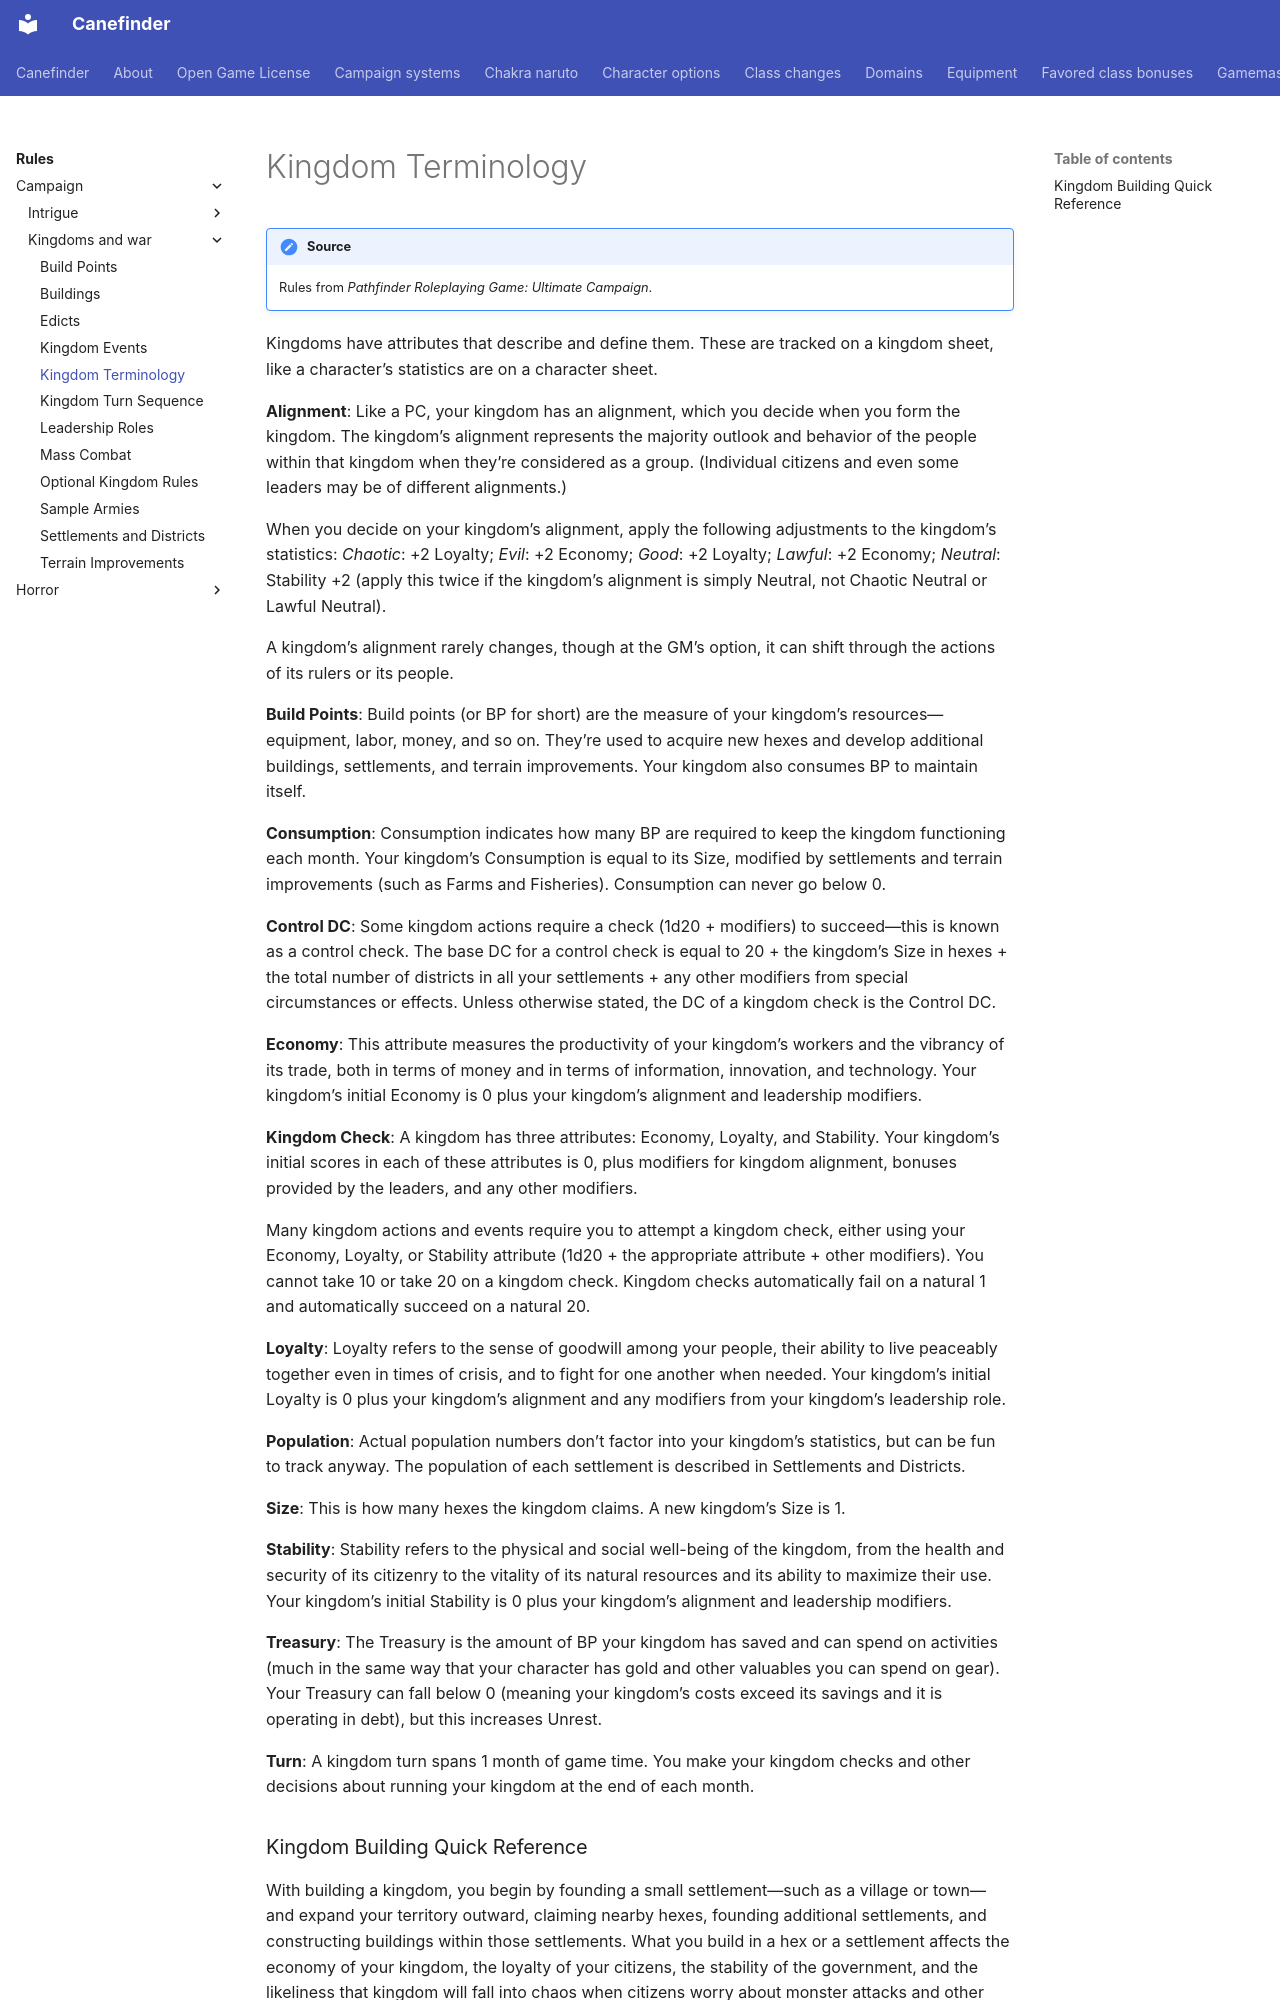

repository: canefinderhouserules/Canefinderhouserules · page: rules/campaign/kingdoms-and-war/kingdom-terminology/index.html · generator: mkdocs

# Kingdom Terminology

!!! note "Source"
    Rules from *Pathfinder Roleplaying Game: Ultimate Campaign*.

Kingdoms have attributes that describe and define them. These are tracked on a kingdom sheet, like a character’s statistics are on a character sheet.

**Alignment**: Like a PC, your kingdom has an alignment, which you decide when you form the kingdom. The kingdom’s alignment represents the majority outlook and behavior of the people within that kingdom when they’re considered as a group. (Individual citizens and even some leaders may be of different alignments.)

When you decide on your kingdom’s alignment, apply the following adjustments to the kingdom’s statistics: *Chaotic*: +2 Loyalty; *Evil*: +2 Economy; *Good*: +2 Loyalty; *Lawful*: +2 Economy; *Neutral*: Stability +2 (apply this twice if the kingdom’s alignment is simply Neutral, not Chaotic Neutral or Lawful Neutral).

A kingdom’s alignment rarely changes, though at the GM’s option, it can shift through the actions of its rulers or its people.

**Build Points**: Build points (or BP for short) are the measure of your kingdom’s resources—equipment, labor, money, and so on. They’re used to acquire new hexes and develop additional buildings, settlements, and terrain improvements. Your kingdom also consumes BP to maintain itself.

**Consumption**: Consumption indicates how many BP are required to keep the kingdom functioning each month. Your kingdom’s Consumption is equal to its Size, modified by settlements and terrain improvements (such as Farms and Fisheries). Consumption can never go below 0.

**Control DC**: Some kingdom actions require a check (1d20 + modifiers) to succeed—this is known as a control check. The base DC for a control check is equal to 20 + the kingdom’s Size in hexes + the total number of districts in all your settlements + any other modifiers from special circumstances or effects. Unless otherwise stated, the DC of a kingdom check is the Control DC.

**Economy**: This attribute measures the productivity of your kingdom’s workers and the vibrancy of its trade, both in terms of money and in terms of information, innovation, and technology. Your kingdom’s initial Economy is 0 plus your kingdom’s alignment and leadership modifiers.

**Kingdom Check**: A kingdom has three attributes: Economy, Loyalty, and Stability. Your kingdom’s initial scores in each of these attributes is 0, plus modifiers for kingdom alignment, bonuses provided by the leaders, and any other modifiers.

Many kingdom actions and events require you to attempt a kingdom check, either using your Economy, Loyalty, or Stability attribute (1d20 + the appropriate attribute + other modifiers). You cannot take 10 or take 20 on a kingdom check. Kingdom checks automatically fail on a natural 1 and automatically succeed on a natural 20.

**Loyalty**: Loyalty refers to the sense of goodwill among your people, their ability to live peaceably together even in times of crisis, and to fight for one another when needed. Your kingdom’s initial Loyalty is 0 plus your kingdom’s alignment and any modifiers from your kingdom’s leadership role.

**Population**: Actual population numbers don’t factor into your kingdom’s statistics, but can be fun to track anyway. The population of each settlement is described in Settlements and Districts.

**Size**: This is how many hexes the kingdom claims. A new kingdom’s Size is 1.

**Stability**: Stability refers to the physical and social well-being of the kingdom, from the health and security of its citizenry to the vitality of its natural resources and its ability to maximize their use. Your kingdom’s initial Stability is 0 plus your kingdom’s alignment and leadership modifiers.

**Treasury**: The Treasury is the amount of BP your kingdom has saved and can spend on activities (much in the same way that your character has gold and other valuables you can spend on gear). Your Treasury can fall below 0 (meaning your kingdom’s costs exceed its savings and it is operating in debt), but this increases Unrest.

**Turn**: A kingdom turn spans 1 month of game time. You make your kingdom checks and other decisions about running your kingdom at the end of each month.
